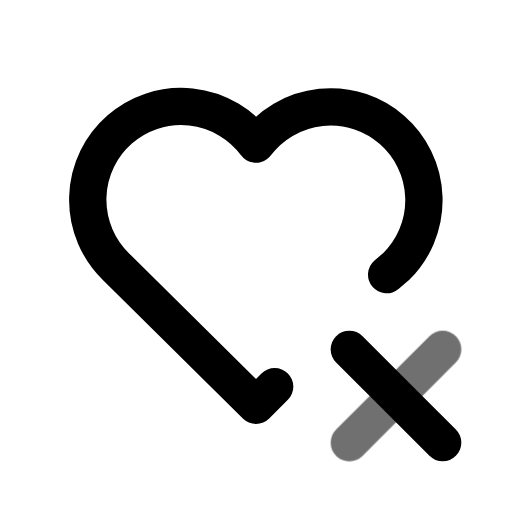
t = 0.00 s
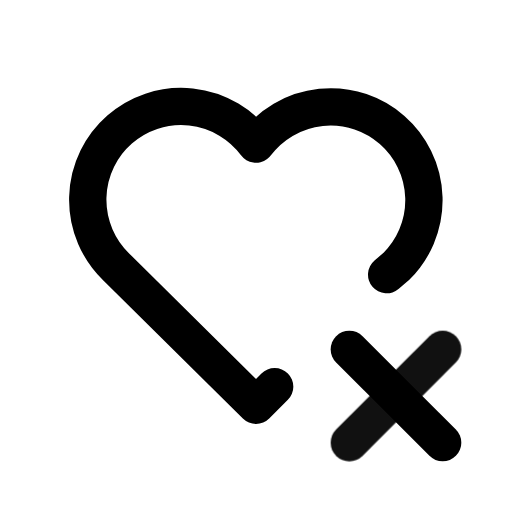
t = 0.55 s
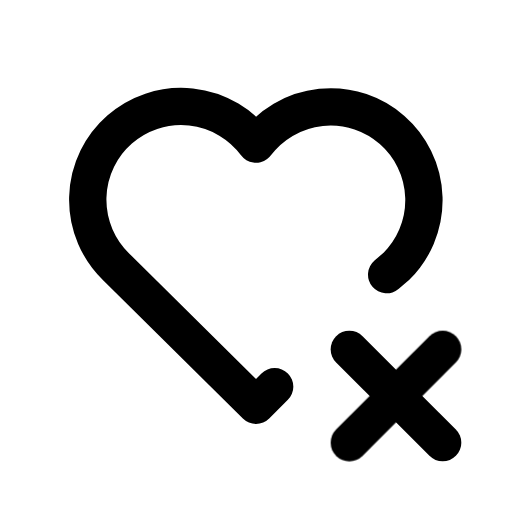
t = 0.98 s
t = 1.46 s: frame unchanged from t = 0.98 s, image omitted
t = 1.86 s: frame unchanged from t = 0.98 s, image omitted
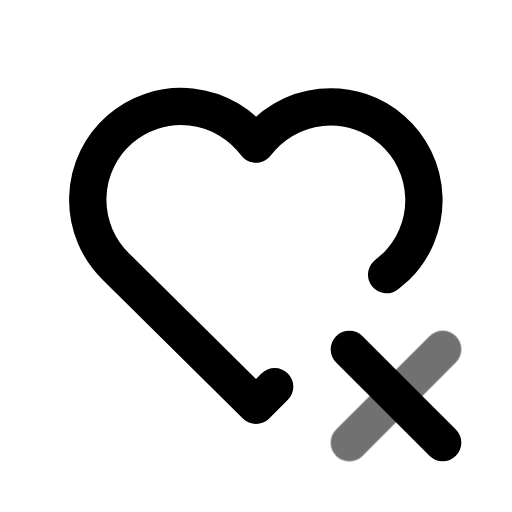
t = 2.65 s

The animated SVG that drew these frames (rendered in a browser with its animation timeline set to each time). Animation: 1 CSS @keyframes rule; one cycle of 3.05 s, repeats indefinitely.

<svg xmlns="http://www.w3.org/2000/svg" width="24" height="24" fill="none" stroke="currentColor" stroke-linecap="round" stroke-linejoin="round" stroke-width="2" viewBox="0 0 24 24">
    <!-- Generated by scripts/icon-expansion/generate.mjs -->
    <!-- Adapted from Tabler Icons 3.34.1.
MIT License

Copyright (c) 2020-2024 Paweł Kuna

Permission is hereby granted, free of charge, to any person obtaining a copy
of this software and associated documentation files (the "Software"), to deal
in the Software without restriction, including without limitation the rights
to use, copy, modify, merge, publish, distribute, sublicense, and/or sell
copies of the Software, and to permit persons to whom the Software is
furnished to do so, subject to the following conditions:

The above copyright notice and this permission notice shall be included in all
copies or substantial portions of the Software.

THE SOFTWARE IS PROVIDED "AS IS", WITHOUT WARRANTY OF ANY KIND, EXPRESS OR
IMPLIED, INCLUDING BUT NOT LIMITED TO THE WARRANTIES OF MERCHANTABILITY,
FITNESS FOR A PARTICULAR PURPOSE AND NONINFRINGEMENT. IN NO EVENT SHALL THE
AUTHORS OR COPYRIGHT HOLDERS BE LIABLE FOR ANY CLAIM, DAMAGES OR OTHER
LIABILITY, WHETHER IN AN ACTION OF CONTRACT, TORT OR OTHERWISE, ARISING FROM,
OUT OF OR IN CONNECTION WITH THE SOFTWARE OR THE USE OR OTHER DEALINGS IN THE
SOFTWARE. -->
    <style>
        @media (prefers-reduced-motion: no-preference) {
            @keyframes ira-exp-pulse { 0%, 100% { opacity: 1; } 22% { opacity: .45; } 40% { opacity: 1; } }
            [data-ira-motion="heart-x"] { transform-box: fill-box; transform-origin: center; animation: ira-exp-pulse 2.65s ease-in-out -0.4s infinite; }
        }
    </style>
    <g transform="translate(1.5 1.5) scale(.875)"><path d="M19.5 12.572l-.5 .428m-6 6l-1 1l-7.5 -7.428a5 5 0 1 1 7.5 -6.566a5 5 0 1 1 7.5 6.572"/><path d="M22 22l-5 -5"/></g>
    <g data-ira-motion="heart-x"><g transform="translate(1.5 1.5) scale(.875)"><path d="M17 22l5 -5"/></g></g>
</svg>
